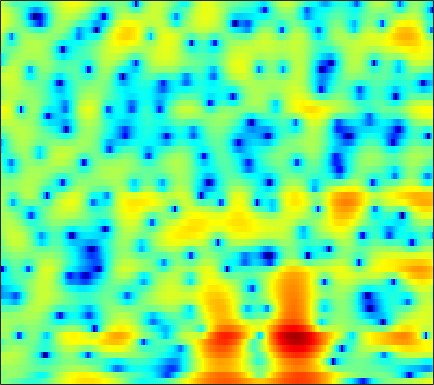

The data file committed next to this chart (first rows):
0.58812, 0.42194, 0.1537, -0.18497, -0.48017, -0.91738, -1.39, -1.754, -2.248, -2.7409, -3.202, -3.5113, -3.8801, -4.1602, -4.3029, -4.3816, -4.3155, -4.1558, -3.7726, -3.2109, -2.4892, -1.8747, -0.98683, -0.044875
-0.288, 0.2226, 0.7091, 1.007, 1.125, 1.156, 1.058, 0.9081, 0.6112, 0.2092, -0.2993, -0.7519, -1.456, -2.277, -2.971, -3.985, -5.048, -5.798, -6.517, -6.593, -5.89, -4.98, -3.536, -2.05
0.9003, 1.04, 1.175, 1.248, 1.26, 1.219, 1.115, 0.9959, 0.7883, 0.5296, 0.2274, -0.01887, -0.3669, -0.7196, -0.9753, -1.29, -1.561, -1.721, -1.868, -1.92, -1.869, -1.761, -1.532, -1.221
2.573, 2.6, 2.608, 2.572, 2.515, 2.39, 2.202, 2.017, 1.712, 1.333, 0.8828, 0.4966, -0.08103, -0.722, -1.238, -1.965, -2.7, -3.23, -3.85, -4.293, -4.478, -4.418, -4.096, -3.566
2.675, 2.807, 2.949, 3.038, 3.063, 3.031, 2.909, 2.757, 2.47, 2.083, 1.574, 1.101, 0.3246, -0.6388, -1.513, -2.929, -4.741, -6.476, -9.626, -14.83, -30.33, -21.19, -12.35, -8.095
-0.3593, 0.1383, 0.7172, 1.171, 1.42, 1.628, 1.708, 1.688, 1.572, 1.374, 1.083, 0.7931, 0.3145, -0.2893, -0.8214, -1.62, -2.499, -3.167, -4.015, -4.656, -4.882, -4.713, -4.072, -3.1
-3.895, -2.355, -1.031, -0.3253, -0.105, -0.1321, -0.4, -0.6518, -0.9226, -1.01, -0.8722, -0.7083, -0.5065, -0.44, -0.535, -0.8863, -1.513, -2.135, -3.12, -4.109, -4.762, -4.789, -4.053, -2.665
0.8812, 1.178, 1.257, 0.8489, 0.1422, -1.447, -4.147, -7.496, -17.49, -15.12, -7.014, -4.061, -1.698, -0.3927, 0.09222, 0.1764, -0.3203, -1.069, -2.639, -5.037, -8.186, -9.708, -7.679, -4.15
2.231, 2.09, 1.806, 1.397, 1.006, 0.3814, -0.2681, -0.6978, -1.087, -1.172, -0.9416, -0.6068, -0.1272, 0.232, 0.3716, 0.3849, 0.2025, -0.04259, -0.4735, -0.9551, -1.358, -1.549, -1.647, -1.558
1.886, 1.831, 1.741, 1.643, 1.551, 1.417, 1.298, 1.246, 1.219, 1.225, 1.267, 1.32, 1.369, 1.364, 1.312, 1.178, 0.943, 0.6897, 0.2485, -0.3028, -0.9787, -1.571, -2.478, -3.497
0.5226, 0.5869, 0.6517, 0.7209, 0.7867, 0.8899, 1.004, 1.113, 1.301, 1.525, 1.758, 1.913, 2.08, 2.195, 2.237, 2.205, 2.041, 1.813, 1.368, 0.7298, -0.1451, -0.9856, -2.395, -4.262
-2.628, -2.522, -2.439, -2.395, -2.362, -2.242, -2.007, -1.741, -1.24, -0.5921, 0.1409, 0.689, 1.376, 1.98, 2.348, 2.694, 2.872, 2.894, 2.762, 2.443, 1.933, 1.428, 0.5912, -0.415
-7.603, -7.485, -7.57, -8.047, -8.678, -9.817, -10.79, -10.76, -9.166, -6.695, -4.313, -2.752, -0.9783, 0.429, 1.267, 2.136, 2.764, 3.093, 3.344, 3.397, 3.283, 3.092, 2.718, 2.253
-12.52, -11.62, -11, -11.04, -11.62, -13.2, -15.28, -15.9, -13.35, -9.479, -6.226, -4.26, -2.121, -0.4505, 0.5508, 1.636, 2.458, 2.917, 3.339, 3.563, 3.611, 3.539, 3.314, 2.957
-12.04, -10.81, -9.612, -8.764, -8.247, -7.734, -7.206, -6.653, -5.684, -4.527, -3.251, -2.264, -1.006, 0.1097, 0.867, 1.762, 2.492, 2.916, 3.326, 3.564, 3.612, 3.526, 3.257, 2.785
-7.507, -7.174, -6.641, -6.04, -5.561, -4.854, -4.193, -3.724, -3.09, -2.429, -1.757, -1.23, -0.5206, 0.2411, 0.8425, 1.622, 2.328, 2.796, 3.296, 3.607, 3.703, 3.616, 3.271, 2.664
-7.32, -7.355, -6.653, -5.555, -4.752, -3.814, -3.066, -2.693, -2.468, -2.476, -2.625, -2.763, -2.704, -2.103, -1.31, -0.02377, 1.296, 2.197, 3.181, 3.854, 4.219, 4.277, 4.055, 3.51
-24.07, -19.67, -10.74, -6.69, -4.768, -3.208, -2.364, -2.117, -2.374, -3.407, -5.477, -8.174, -15.7, -17.34, -9.205, -3.872, -0.6399, 1.07, 2.686, 3.757, 4.398, 4.632, 4.644, 4.314
-4.617, -4.613, -3.995, -3.114, -2.454, -1.674, -1.22, -1.119, -1.248, -1.725, -2.474, -3.076, -3.655, -3.441, -2.762, -1.512, -0.1522, 0.7606, 1.739, 2.467, 2.935, 3.129, 3.189, 3.009
-1.906, -1.606, -1.139, -0.6169, -0.2904, 0.09144, 0.3752, 0.478, 0.5024, 0.4211, 0.2492, 0.103, -0.05201, -0.09972, -0.1006, 0.02434, 0.218, 0.3652, 0.5779, 0.7921, 0.9519, 1.022, 1.035, 0.9597
-1.559, -0.717, 0.2112, 0.9544, 1.417, 1.848, 2.129, 2.25, 2.257, 2.131, 1.884, 1.621, 1.202, 0.6655, 0.2339, -0.3443, -0.9364, -1.321, -1.669, -1.805, -1.708, -1.538, -1.289, -1.083
-0.876, 0.289, 1.509, 2.378, 2.882, 3.355, 3.59, 3.651, 3.56, 3.27, 2.801, 2.317, 1.474, 0.3786, -0.6056, -2.293, -4.377, -6.155, -8.392, -9.024, -7.514, -6.002, -4.305, -3.189
0.7213, 1.529, 2.413, 3.105, 3.447, 3.75, 3.847, 3.778, 3.542, 3.117, 2.496, 1.906, 0.9146, -0.2964, -1.448, -3.349, -5.786, -8.172, -11.71, -12.66, -9.618, -7.372, -5.141, -3.717
1.508, 2.023, 2.561, 2.939, 3.114, 3.153, 3.037, 2.827, 2.393, 1.814, 1.095, 0.486, -0.3655, -1.291, -1.958, -2.765, -3.558, -3.979, -4.286, -4.227, -3.778, -3.266, -2.576, -1.97
1.698, 2.071, 2.398, 2.491, 2.488, 2.284, 1.893, 1.498, 0.7689, -0.1444, -1.237, -2.125, -3.317, -4.284, -4.642, -4.704, -4.336, -3.842, -3.156, -2.384, -1.659, -1.141, -0.5012, 0.01555
1.703, 1.823, 1.828, 1.626, 1.356, 0.9389, 0.3451, -0.1872, -1.093, -2.349, -4.08, -5.865, -9.275, -14.24, -16.91, -12.55, -8.169, -5.988, -3.901, -2.332, -1.122, -0.3901, 0.4617, 1.174
1.517, 1.197, 0.4998, -0.3161, -1.043, -1.85, -2.334, -2.564, -2.742, -3.132, -3.878, -4.758, -6.278, -7.777, -8.09, -7.284, -5.58, -4.419, -3.1, -2.066, -1.215, -0.593, 0.1721, 0.9861
1.808, 1.052, -0.5951, -3.162, -5.997, -11.25, -11.03, -7.467, -4.186, -2.237, -1.211, -0.815, -0.6305, -0.5867, -0.6906, -0.8332, -1.025, -1.305, -1.782, -2.492, -3.118, -3.246, -2.586, -1.31
2.063, 1.659, 0.6077, -0.9172, -2.239, -3.741, -3.696, -2.67, -0.9323, 0.5211, 1.56, 2.07, 2.436, 2.489, 2.296, 1.82, 0.8875, -0.07868, -2.078, -5.17, -10.96, -22.38, -13.82, -6.657
1.119, 1.182, 1.129, 0.879, 0.7646, 0.6513, 0.7697, 0.9702, 1.388, 1.855, 2.276, 2.504, 2.665, 2.589, 2.426, 1.943, 1.202, 0.4511, -0.8024, -2.271, -3.681, -4.464, -4.83, -4.651
0.4908, 0.5226, 0.5172, 0.4985, 0.4873, 0.5909, 0.7721, 0.9914, 1.319, 1.683, 2.007, 2.208, 2.379, 2.425, 2.358, 2.117, 1.746, 1.349, 0.7606, 0.05652, -0.6586, -1.24, -2.001, -2.95
-0.4868, -0.8217, -1.325, -1.668, -1.834, -1.765, -1.389, -0.9423, -0.2343, 0.4772, 1.116, 1.516, 1.914, 2.177, 2.249, 2.266, 2.136, 1.993, 1.705, 1.368, 0.9469, 0.5957, 0.03007, -0.656
-2.334, -3.336, -5.049, -6.994, -8.335, -8.707, -6.968, -5.235, -3.08, -1.4, -0.1337, 0.559, 1.205, 1.595, 1.742, 1.826, 1.789, 1.76, 1.675, 1.634, 1.577, 1.553, 1.457, 1.347
-3.644, -4.756, -6.717, -9.778, -12.83, -14.32, -9.895, -6.769, -3.808, -1.788, -0.4567, 0.1916, 0.6695, 0.7532, 0.636, 0.2604, -0.1446, -0.3956, -0.4476, -0.1526, 0.4126, 0.9061, 1.546, 2.087
-4.521, -4.535, -4.494, -4.497, -4.275, -3.727, -2.786, -1.951, -0.8422, 0.06948, 0.6512, 0.8328, 0.6779, 0.0233, -0.8585, -2.647, -5.282, -7.677, -9.081, -6.496, -3.321, -1.49, 0.3754, 1.673
-8.661, -6.918, -4.986, -3.318, -2.315, -1.149, -0.16, 0.4544, 1.123, 1.562, 1.732, 1.649, 1.209, 0.3553, -0.6511, -2.448, -4.935, -6.979, -8.12, -6.21, -3.575, -1.913, -0.2505, 0.9614
-11.23, -8.168, -5.101, -2.888, -1.609, -0.2621, 0.7502, 1.348, 1.912, 2.243, 2.342, 2.266, 1.974, 1.462, 0.995, 0.2236, -0.502, -0.9736, -1.302, -1.296, -1.018, -0.7328, -0.3348, -0.029
-4.742, -3.647, -2.175, -0.8784, -0.01001, 0.9289, 1.662, 2.072, 2.458, 2.67, 2.719, 2.659, 2.456, 2.123, 1.815, 1.323, 0.7967, 0.4283, -0.06534, -0.4856, -0.864, -1.135, -1.482, -1.888
-0.5978, -0.01437, 0.6935, 1.345, 1.736, 2.17, 2.475, 2.616, 2.725, 2.739, 2.672, 2.566, 2.337, 2.018, 1.671, 1.158, 0.5045, -0.04564, -0.8517, -1.696, -2.53, -3.116, -3.875, -4.599
2.31, 2.648, 2.963, 3.133, 3.13, 3.02, 2.777, 2.555, 2.25, 1.998, 1.837, 1.749, 1.621, 1.418, 1.122, 0.5524, -0.3144, -1.203, -2.619, -4.322, -6.076, -7.153, -8.1, -8.338
4.701, 4.86, 4.891, 4.617, 4.218, 3.381, 2.181, 1.119, -0.3361, -1.27, -1.188, -0.626, 0.2232, 0.7643, 0.9223, 0.5881, -0.277, -1.363, -3.494, -6.711, -12.05, -19.08, -21.31, -13.62
5.295, 5.503, 5.502, 5.12, 4.553, 3.255, 1.147, -1.25, -6.646, -22.84, -9.461, -4.564, -1.217, 0.4902, 1.129, 1.314, 0.845, 0.1554, -1.287, -3.238, -5.401, -6.762, -7.8, -7.831
2.617, 3.253, 3.729, 3.817, 3.598, 2.948, 1.944, 0.996, -0.2631, -1.056, -1.003, -0.5171, 0.2696, 0.9007, 1.137, 1.22, 0.9463, 0.5237, -0.2353, -1.194, -2.234, -3.006, -3.987, -4.873
0.08359, 1.171, 2.155, 2.689, 2.844, 2.818, 2.588, 2.328, 1.959, 1.635, 1.405, 1.302, 1.218, 1.135, 1.037, 0.8039, 0.4586, 0.09129, -0.5161, -1.234, -2.081, -2.813, -3.8, -4.846
0.7494, 1.521, 2.28, 2.761, 2.976, 3.07, 2.971, 2.815, 2.511, 2.143, 1.752, 1.453, 1.079, 0.735, 0.5179, 0.1934, -0.1528, -0.4377, -0.938, -1.586, -2.408, -3.166, -4.364, -5.806
2.655, 2.966, 3.304, 3.533, 3.61, 3.558, 3.332, 3.046, 2.507, 1.814, 1.017, 0.3971, -0.3642, -0.9221, -1.173, -1.246, -1.205, -1.182, -1.265, -1.6, -2.235, -2.912, -4.237, -6.104
3.512, 3.63, 3.823, 3.97, 3.993, 3.886, 3.569, 3.139, 2.281, 1.03, -0.6972, -2.325, -4.824, -6.708, -6.696, -5.033, -3.217, -2.209, -1.321, -0.9387, -1.029, -1.372, -2.185, -3.367
1.319, 1.617, 2.193, 2.764, 3.101, 3.341, 3.267, 2.977, 2.23, 0.9807, -0.9395, -2.97, -6.811, -11.27, -10.58, -6.262, -3.181, -1.671, -0.3826, 0.3085, 0.5376, 0.4364, 0.07636, -0.503
-7.687, -5.038, -2.201, -0.2552, 0.7775, 1.69, 2.155, 2.271, 2.138, 1.714, 1.047, 0.4607, -0.2833, -0.716, -0.7517, -0.3746, 0.2429, 0.6897, 1.125, 1.339, 1.302, 1.097, 0.6501, 0.0139
-7.242, -5.579, -3.361, -1.665, -0.7289, 0.2181, 0.8952, 1.269, 1.611, 1.798, 1.877, 1.88, 1.863, 1.861, 1.893, 1.94, 1.994, 2.023, 1.956, 1.733, 1.32, 0.8881, 0.07639, -1.007
-1.396, -1.626, -1.712, -1.643, -1.493, -1.126, -0.5655, -0.07785, 0.5982, 1.215, 1.727, 2.03, 2.33, 2.515, 2.612, 2.658, 2.605, 2.501, 2.282, 1.916, 1.367, 0.8181, -0.1731, -1.53
0.7566, -0.2709, -1.926, -3.776, -4.917, -5.293, -4.075, -2.72, -1.028, 0.3195, 1.29, 1.817, 2.289, 2.56, 2.642, 2.678, 2.62, 2.507, 2.306, 2.035, 1.663, 1.267, 0.5916, -0.3123
2.666, 1.217, -1.496, -5.673, -10.62, -14.68, -7.481, -4.242, -1.573, 0.03506, 0.9863, 1.387, 1.629, 1.644, 1.536, 1.322, 1.119, 1.012, 0.9039, 0.8849, 0.9309, 0.9676, 0.9842, 0.9047
4.63, 3.741, 2.38, 0.9683, 0.09211, -0.5745, -0.5949, -0.3658, -0.01906, 0.1316, -0.003766, -0.308, -0.9513, -1.815, -2.495, -3.451, -4.277, -4.655, -4.726, -4.254, -3.313, -2.401, -1.229, -0.2271
5.34, 4.875, 4.168, 3.406, 2.826, 2.108, 1.411, 0.8964, 0.1206, -0.8464, -2.119, -3.312, -5.287, -7.723, -9.773, -12.41, -14.8, -16.73, -18.89, -16.82, -11.82, -8.651, -5.304, -2.825
5.139, 4.815, 4.255, 3.591, 3.029, 2.217, 1.339, 0.6035, -0.538, -1.927, -3.705, -5.383, -8.338, -12.52, -17.03, -29.29, -28.06, -23.09, -20.95, -17.8, -13.1, -9.79, -6.238, -3.513
4.325, 3.947, 3.294, 2.528, 1.921, 1.078, 0.2345, -0.4264, -1.352, -2.414, -3.685, -4.839, -6.666, -8.815, -10.51, -12.26, -12.83, -12.32, -11.06, -9.361, -7.381, -5.855, -3.858, -2.034
3.183, 2.545, 1.483, 0.2437, -0.6912, -1.773, -2.514, -2.79, -2.928, -3.039, -3.255, -3.539, -4.037, -4.613, -5.06, -5.507, -5.686, -5.606, -5.205, -4.531, -3.645, -2.89, -1.781, -0.6033
